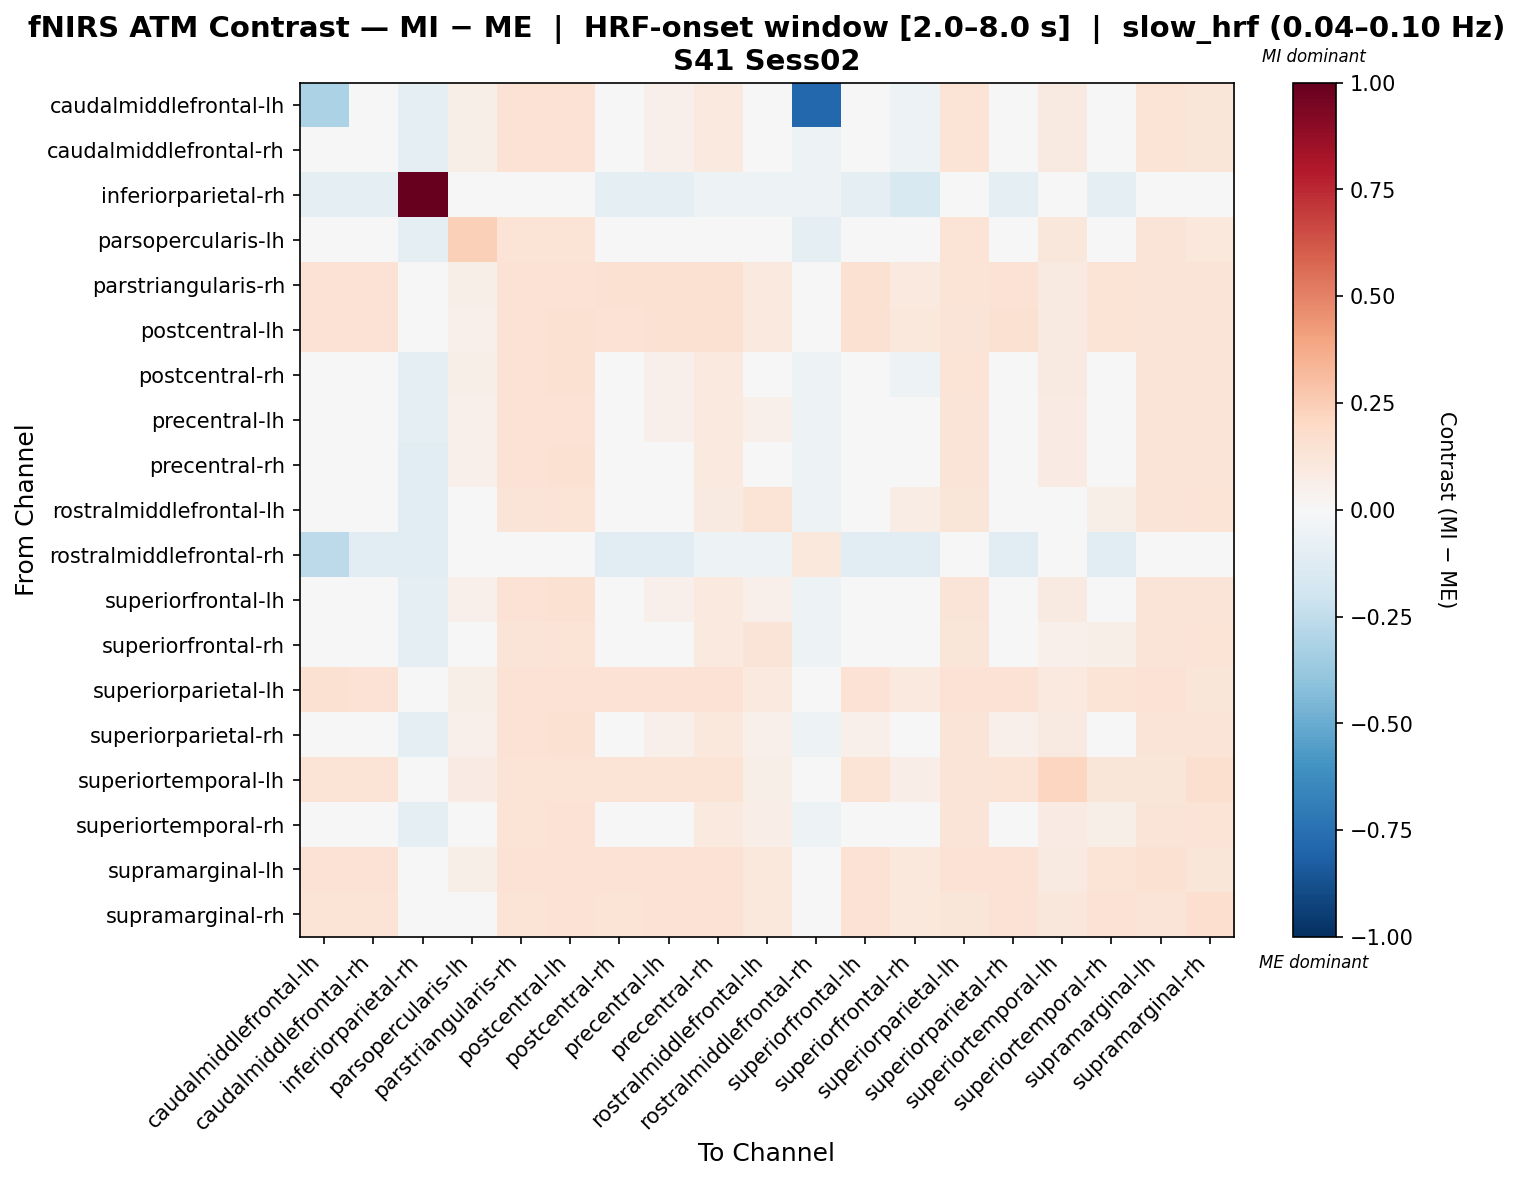

Source data for this figure (header and first rows):
, caudalmiddlefrontal-lh, caudalmiddlefrontal-rh, inferiorparietal-rh, parsopercularis-lh, parstriangularis-rh, postcentral-lh, postcentral-rh, precentral-lh, precentral-rh, rostralmiddlefrontal-lh, rostralmiddlefrontal-rh, superiorfrontal-lh, superiorfrontal-rh, superiorparietal-lh, superiorparietal-rh, superiortemporal-lh, superiortemporal-rh, supramarginal-lh, supramarginal-rh
caudalmiddlefrontal-lh, -0.3165, 0.04876, -0.1, 0.05664, 0.1445, 0.1459, 0.04739, 0.05012, 0.09876, 0.04622, -0.7833, 0.04723, -0.05105, 0.1382, 0.04587, 0.08833, 0.03336, 0.136, 0.1236
caudalmiddlefrontal-rh, 0.04974, 0.04974, -0.1, 0.05679, 0.1454, 0.1468, 0.04836, 0.05113, 0.09974, 0.04434, -0.05, 0.04822, -0.05289, 0.1364, 0.04683, 0.08907, 0.0316, 0.1341, 0.1245
inferiorparietal-rh, -0.1, -0.1, 1.0, 0.0, 0.0, 0.0, -0.1, -0.1, -0.05, -0.05, -0.05, -0.1, -0.15, 0.0, -0.1, 0.0, -0.1, 0.0, 0.0
parsopercularis-lh, 0.04976, 0.04976, -0.09167, 0.2421, 0.1361, 0.1361, 0.0471, 0.0471, 0.0471, -0.03261, -0.09167, 0.04445, -0.03261, 0.1361, 0.04445, 0.1128, 0.01788, 0.1308, 0.1069
parstriangularis-rh, 0.1465, 0.1479, 0.0, 0.05482, 0.1451, 0.148, 0.1495, 0.1509, 0.1509, 0.09611, 0.0, 0.1494, 0.0989, 0.1333, 0.148, 0.08912, 0.1331, 0.1308, 0.1274
postcentral-lh, 0.1442, 0.1456, 0.0, 0.05349, 0.1428, 0.1486, 0.1471, 0.1515, 0.1515, 0.09943, 0.0, 0.15, 0.1022, 0.1313, 0.1501, 0.08807, 0.1355, 0.1287, 0.1299
postcentral-rh, 0.04699, 0.04839, -0.1, 0.05572, 0.1441, 0.1485, 0.04848, 0.05136, 0.1014, 0.04564, -0.05, 0.04987, -0.05156, 0.1339, 0.04848, 0.08865, 0.03223, 0.1314, 0.1266
precentral-lh, 0.04754, 0.04619, -0.1, 0.05379, 0.1421, 0.1477, 0.04627, 0.05184, 0.1005, 0.05083, -0.05, 0.04905, -0.04646, 0.1321, 0.04913, 0.08571, 0.03616, 0.1296, 0.128
precentral-rh, 0.0411, 0.0411, -0.1048, 0.05338, 0.1431, 0.1487, 0.04115, 0.04812, 0.09914, 0.04854, -0.05238, 0.04534, -0.00111, 0.1305, 0.0454, 0.08572, 0.03124, 0.1279, 0.1277
rostralmiddlefrontal-lh, 0.02465, 0.02165, -0.1048, 0.01199, 0.1307, 0.1393, 0.02591, 0.03755, 0.09131, 0.1356, -0.05238, 0.03893, 0.07719, 0.118, 0.04031, 0.04946, 0.05494, 0.1264, 0.1333
rostralmiddlefrontal-rh, -0.2619, -0.1048, -0.1048, 0.0, 0.0, 0.0, -0.1048, -0.1048, -0.05238, -0.05238, 0.1048, -0.1048, -0.1048, 0.0, -0.1048, 0.0, -0.1048, 0.0, 0.0
superiorfrontal-lh, 0.04412, 0.04412, -0.1, 0.05289, 0.1428, 0.1485, 0.04562, 0.05272, 0.1013, 0.05127, -0.05, 0.04989, -0.04596, 0.1313, 0.04995, 0.08719, 0.03697, 0.1287, 0.1285
superiorfrontal-rh, 0.03031, 0.0274, -0.1, 0.01164, 0.1317, 0.1403, 0.03171, 0.04326, 0.09468, 0.1294, -0.05, 0.04468, 0.02942, 0.1174, 0.0461, 0.05093, 0.06056, 0.1259, 0.1345
superiorparietal-lh, 0.1493, 0.1464, 0.0, 0.06166, 0.1432, 0.1432, 0.1449, 0.1479, 0.1464, 0.09501, 0.0, 0.1447, 0.09794, 0.1474, 0.1432, 0.09386, 0.1336, 0.1412, 0.1201
superiorparietal-rh, 0.04308, 0.04448, -0.1, 0.05283, 0.1431, 0.1488, 0.04596, 0.05166, 0.1017, 0.05171, -0.05, 0.05023, -0.0455, 0.1303, 0.05027, 0.08754, 0.03738, 0.1276, 0.1289
superiortemporal-lh, 0.136, 0.1378, 0.0, 0.08132, 0.136, 0.1378, 0.1378, 0.1378, 0.1378, 0.0601, 0.0, 0.1378, 0.06374, 0.1305, 0.1378, 0.2183, 0.1225, 0.1232, 0.1639
superiortemporal-rh, 0.03904, 0.03629, -0.1, 0.04243, 0.1382, 0.1432, 0.03822, 0.04594, 0.09622, 0.06728, -0.05, 0.04622, -0.02997, 0.128, 0.04649, 0.08505, 0.0622, 0.1308, 0.1344
supramarginal-lh, 0.1451, 0.1419, 0.0, 0.05705, 0.1419, 0.1434, 0.1434, 0.1467, 0.1451, 0.1042, 0.0, 0.1451, 0.1058, 0.1421, 0.1434, 0.08794, 0.1357, 0.15, 0.1212
supramarginal-rh, 0.1356, 0.1371, 0.0, 0.04289, 0.1373, 0.1439, 0.1405, 0.1439, 0.1439, 0.106, 0.0, 0.1439, 0.109, 0.1227, 0.1456, 0.1133, 0.1444, 0.1253, 0.1648
